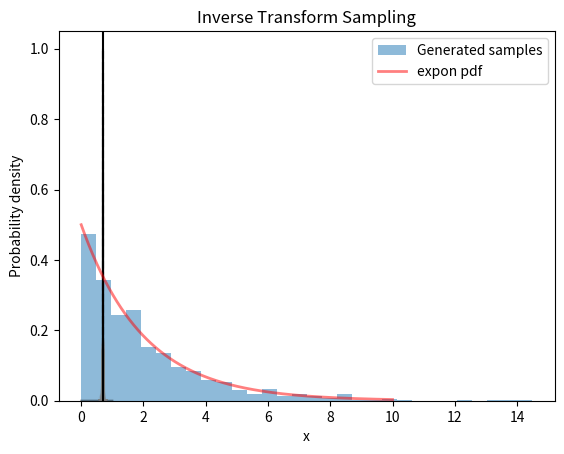

Write Python code to recreate this figure.
import numpy as np
import matplotlib.pyplot as plt
from scipy.stats import expon

n = 50_000 # Number of coin flips
bias = 0.7 # The true bias

xs = np.linspace(0, 1, 101) # The grid
θ = np.repeat(1/len(xs), len(xs)) # Uniform θ

def coin_flips(n, bias):
    # Simulate n coin flips with bias
    return np.random.choice([0, 1], size=n, p=[1-bias, bias])

flips = coin_flips(n, bias)

posterior_list = []
for flip in flips:
    likelihood = xs**flip * (1-xs)**(1-flip) # Bernoulli Likelihood
    updated_beliefs = likelihood * θ
    posterior = likelihood * θ / np.sum(updated_beliefs)
    posterior_list.append(θ)
    θ = posterior
posterior = posterior_list[-1]

plt.plot(xs, posterior, color='black', alpha=0.4)
plt.vlines(bias, 0, np.max(posterior), color='black', linestyles='--')
plt.show()

n = 10_000 # Number of coin flips
bias = 0.7 # The true bias

def simulate(n, bias):
    xs = np.linspace(0.6, 0.8, 101) # The grid
    θ = np.repeat(1/len(xs), len(xs)) # Uniform θ

    def coin_flips(n, bias):
        # Simulate n coin flips with bias
        return np.random.choice([0, 1], size=n, p=[1-bias, bias])

    flips = coin_flips(n, bias)

    posterior_list = []
    for flip in flips:
        likelihood = xs**flip * (1-xs)**(1-flip) # Bernoulli Likelihood
        updated_beliefs = likelihood * θ
        θ = likelihood * θ / np.sum(updated_beliefs)
        posterior_list.append(θ)

    posterior = posterior_list[-1]
    plt.plot(xs, posterior, color='grey', alpha=0.2)

for i in range(100, n+1, 100):
    if i % 2000 == 0:
        print(f"Simulating {i} coin flips...")
    simulate(i, bias)

plt.axvline(bias, color='black')
plt.show()


λ = 0.5

# Number of random samples to generate
num_samples = 1000

# Inverse transform sampling
def inverse_transform_sampling(num_samples, λ):
    u = np.random.uniform(0, 1, num_samples)  # Generate uniform random numbers
    x = -np.log(1 - u) / λ  # Apply inverse transform to get exponential random numbers
    return x

# Generate random samples
samples = inverse_transform_sampling(num_samples, λ)

# Plot the histogram of the generated samples
plt.hist(samples, bins=30, density=True, alpha=0.5, label='Generated samples')

x = np.linspace(0, 10, 1000)
plt.plot(x, expon.pdf(x, scale=1/λ),
       'r-', lw=2, alpha=0.5, label='expon pdf')

plt.xlabel('x')
plt.ylabel('Probability density')
plt.title('Inverse Transform Sampling')
plt.legend()
plt.show()


# set parameters
T = 160

# coefficients of the second order difference equation
𝛼0 = 10
𝛼1 = 1.53
𝛼2 = -.9

# variance of u (\sigma_u^2)
σu = 10.

# distribution of y_{-1} and y_{0}
μy_tilde = np.array([1., 0.5])
Σy_tilde = np.array([[2., 1.], [1., 0.5]])

# construct A and A^{\prime}
A = np.zeros((T, T))

for i in range(T):
    A[i, i] = 1

    if i-1 >= 0:
        A[i, i-1] = -𝛼1

    if i-2 >= 0:
        A[i, i-2] = -𝛼2

A_inv = np.linalg.inv(A)

# compute the mean vectors of b and y
μb = np.full(T, 𝛼0)
μb[0] += 𝛼1 * μy_tilde[1] + 𝛼2 * μy_tilde[0]
μb[1] += 𝛼2 * μy_tilde[1]

μy = A_inv @ μb

# compute the covariance matrices of b and y
Σu = np.eye(T) * σu ** 2

Σb = np.zeros((T, T))

C = np.array([[𝛼2, 𝛼1], [0, 𝛼2]])
Σb[:2, :2] = C @ Σy_tilde @ C.T

Σy = A_inv @ (Σb + Σu) @ A_inv.T